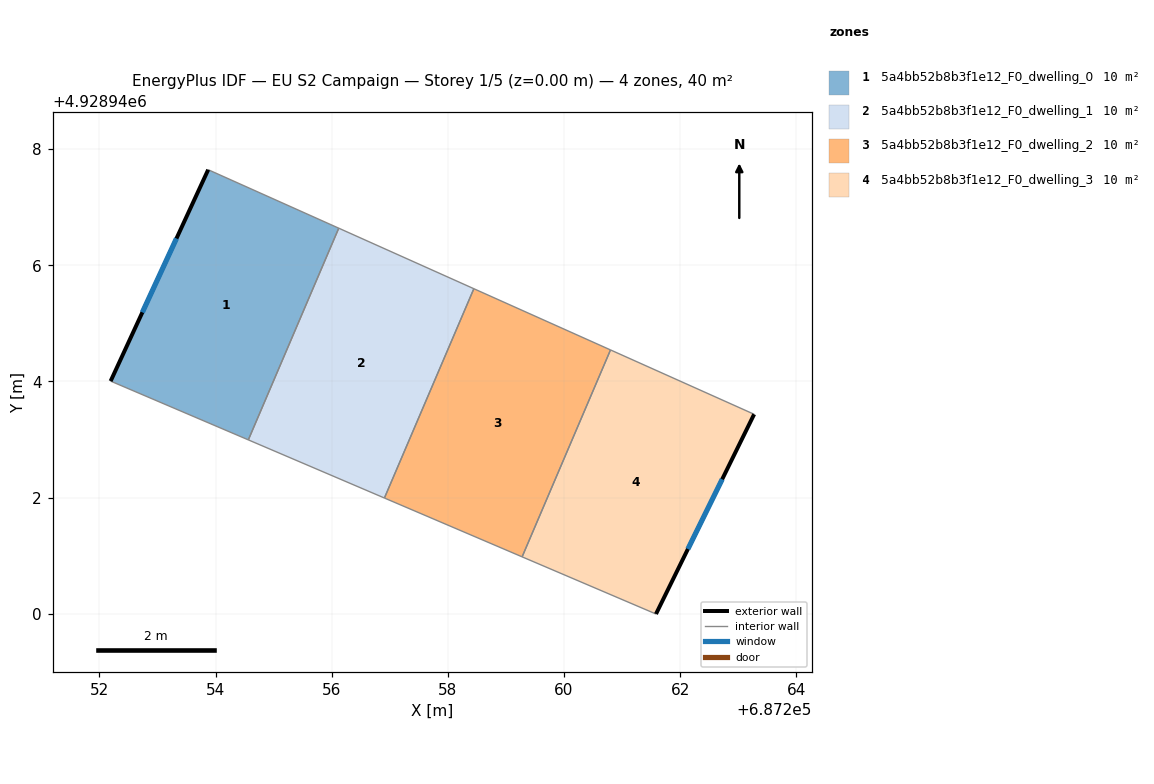
=== STOREY PLAN SPEC (per zone: floor XY polygon, exterior-wall plan segments, windows/doors) ===
zone 1: 5a4bb52b8b3f1e12_F0_dwelling_0  (10.0 m²)
  floor: (687254.56, 4928942.99) (687256.12, 4928946.64) (687253.87, 4928947.65) (687252.19, 4928944.01)
  exterior wall: (687252.19, 4928944.01) – (687253.87, 4928947.65)  [4.0 m]
    window: (687252.74, 4928945.19) – (687253.33, 4928946.46)  [1.5 m²]
  interior walls: 3
zone 2: 5a4bb52b8b3f1e12_F0_dwelling_1  (10.0 m²)
  floor: (687256.91, 4928941.99) (687258.45, 4928945.60) (687256.12, 4928946.64) (687254.56, 4928942.99)
  interior walls: 4
zone 3: 5a4bb52b8b3f1e12_F0_dwelling_2  (10.0 m²)
  floor: (687259.28, 4928940.98) (687260.80, 4928944.54) (687258.45, 4928945.60) (687256.91, 4928941.99)
  interior walls: 4
zone 4: 5a4bb52b8b3f1e12_F0_dwelling_3  (10.0 m²)
  floor: (687261.58, 4928940.00) (687263.27, 4928943.43) (687260.80, 4928944.54) (687259.28, 4928940.98)
  exterior wall: (687263.27, 4928943.43) – (687261.58, 4928940.00)  [3.8 m]
    window: (687262.72, 4928942.32) – (687262.13, 4928941.11)  [1.4 m²]
  interior walls: 3

=== DERIVED (storey summary) ===
Building: EU S2 Campaign
Storey: 1 of 5  (floor level z = 0.00 m)
Storey gross floor area: 40.2 m²
Zones on this storey: 4
  - 5a4bb52b8b3f1e12_F0_dwelling_0: floor 10.0 m²; exterior wall 4.0 m (12.0 m²); 1 window(s) 1.5 m²; WWR 12.2%
  - 5a4bb52b8b3f1e12_F0_dwelling_1: floor 10.0 m²
  - 5a4bb52b8b3f1e12_F0_dwelling_2: floor 10.0 m²
  - 5a4bb52b8b3f1e12_F0_dwelling_3: floor 10.0 m²; exterior wall 3.8 m (11.5 m²); 1 window(s) 1.4 m²; WWR 12.2%
Zone adjacency (shared interzone walls):
  - 5a4bb52b8b3f1e12_F0_dwelling_0 ↔ 5a4bb52b8b3f1e12_F0_dwelling_1
  - 5a4bb52b8b3f1e12_F0_dwelling_1 ↔ 5a4bb52b8b3f1e12_F0_dwelling_2
  - 5a4bb52b8b3f1e12_F0_dwelling_2 ↔ 5a4bb52b8b3f1e12_F0_dwelling_3